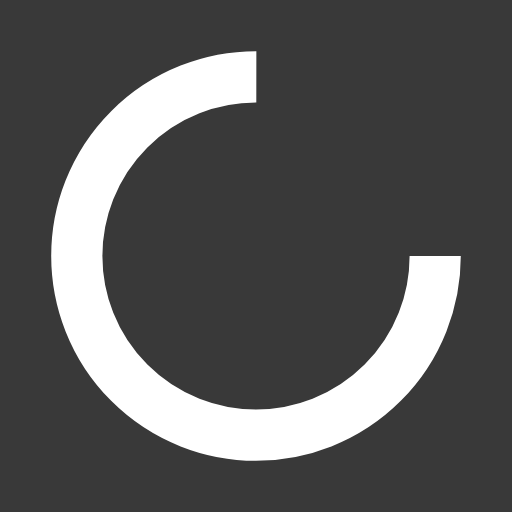
t = 0.00 s
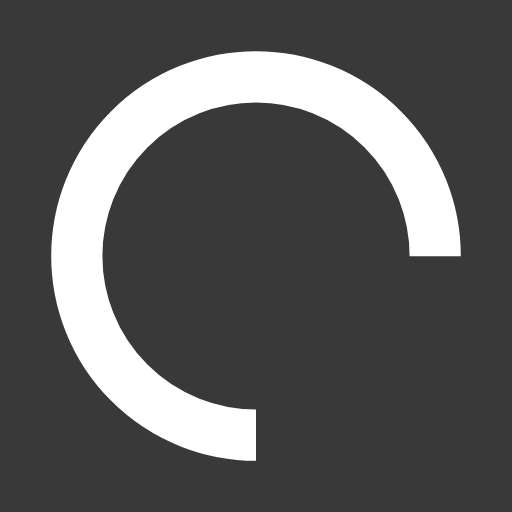
t = 0.25 s
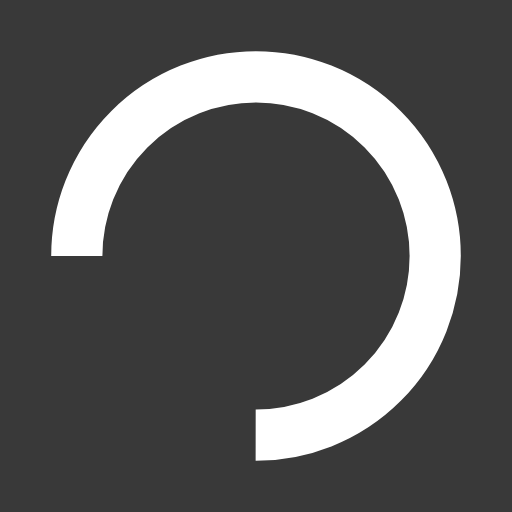
t = 0.50 s
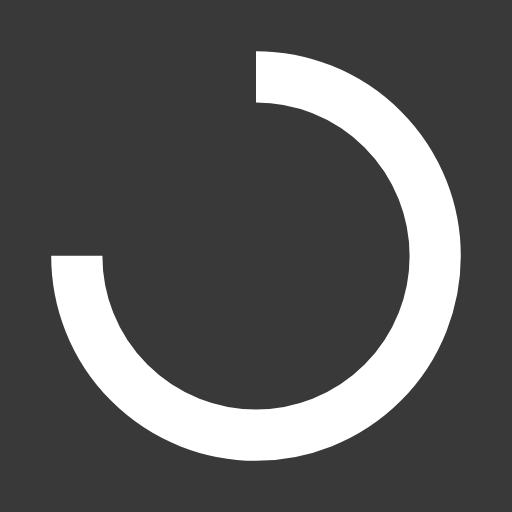
t = 0.75 s

The animated SVG that drew these frames (rendered in a browser with its animation timeline set to each time). Animation: 1 SMIL element (animateTransform=1); one cycle of 1.00 s, repeats indefinitely.

<?xml version="1.0" encoding="utf-8"?>
<svg xmlns="http://www.w3.org/2000/svg" xmlns:xlink="http://www.w3.org/1999/xlink"
     style="margin: auto; background: rgb(57, 57, 57); display: block; shape-rendering: auto;" width="200px"
     height="200px" viewBox="0 0 100 100" preserveAspectRatio="xMidYMid">
    <circle cx="50" cy="50" fill="none" stroke="#ffffff" stroke-width="10" r="35"
            stroke-dasharray="164.93361431346415 56.97787143782138">
        <animateTransform attributeName="transform" type="rotate" repeatCount="indefinite" dur="1s"
                          values="0 50 50;360 50 50" keyTimes="0;1"></animateTransform>
    </circle>
    <!-- [ldio] generated by https://loading.io/ -->
</svg>
